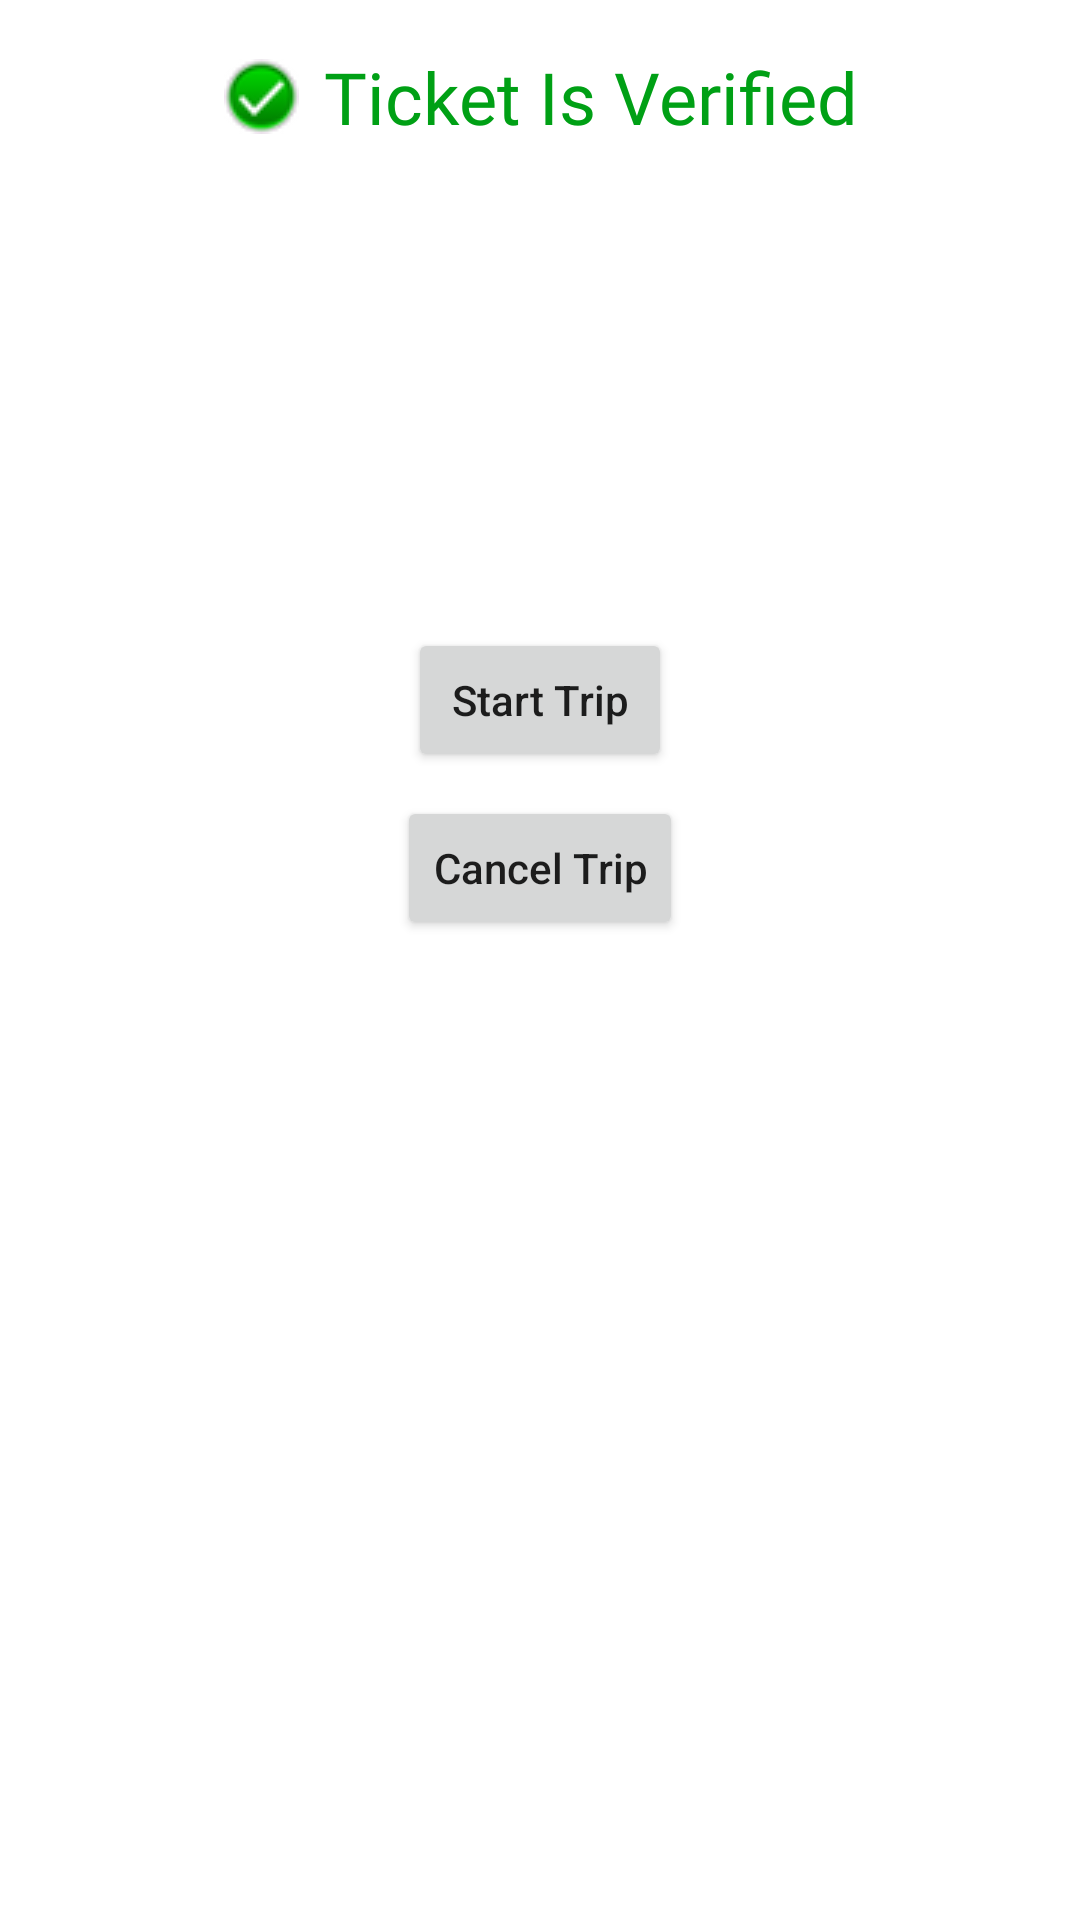

This screen was rendered from an Android layout file. Write that file and the resources it references.
<!-- AndroidManifest.xml: application theme AppTheme -->
<!-- res/layout/activity_ticket_detail.xml -->
<?xml version="1.0" encoding="utf-8"?>
<androidx.constraintlayout.widget.ConstraintLayout xmlns:android="http://schemas.android.com/apk/res/android"
    xmlns:app="http://schemas.android.com/apk/res-auto"
    xmlns:tools="http://schemas.android.com/tools"
    android:layout_width="match_parent"
    android:layout_height="match_parent"
    tools:context=".ui.activity.TicketDetailActivity">

    <Button
        android:id="@+id/cancelTrip"
        android:layout_width="wrap_content"
        android:layout_height="wrap_content"
        android:layout_marginTop="8dp"
        android:text="Cancel Trip"
        android:textAllCaps="false"
        app:layout_constraintEnd_toEndOf="parent"
        app:layout_constraintStart_toStartOf="parent"
        app:layout_constraintTop_toBottomOf="@+id/startTrip" />

    <TextView
        android:id="@+id/duration"
        android:layout_width="wrap_content"
        android:layout_height="wrap_content"
        android:layout_marginStart="16dp"
        android:layout_marginTop="16dp"
        android:fontFamily="@font/segoe_ui"
        android:textColor="@color/dark_sea"
        android:textSize="18sp"
        app:layout_constraintStart_toStartOf="parent"
        app:layout_constraintTop_toBottomOf="@+id/totalPeople" />

    <TextView
        android:id="@+id/totalPeople"
        android:layout_width="wrap_content"
        android:layout_height="wrap_content"
        android:layout_marginStart="16dp"
        android:layout_marginTop="16dp"
        android:fontFamily="@font/segoe_ui"
        android:textColor="@color/dark_sea"
        android:textSize="18sp"
        app:layout_constraintStart_toStartOf="parent"
        app:layout_constraintTop_toBottomOf="@+id/custName" />

    <TextView
        android:id="@+id/textView3"
        android:layout_width="wrap_content"
        android:layout_height="wrap_content"
        android:layout_marginTop="16dp"
        android:drawableStart="@drawable/yes_clipart"
        android:drawablePadding="8dp"
        android:fontFamily="@font/roboto_bold"
        android:gravity="center"
        android:text="@string/ticket_is_verified"
        android:textColor="@color/green"
        android:textSize="24sp"
        app:layout_constraintEnd_toEndOf="parent"
        app:layout_constraintStart_toStartOf="parent"
        app:layout_constraintTop_toTopOf="parent" />

    <TextView
        android:id="@+id/custName"
        android:layout_width="wrap_content"
        android:layout_height="wrap_content"
        android:layout_marginStart="16dp"
        android:layout_marginTop="24dp"
        android:fontFamily="@font/segoe_ui"
        android:textColor="@color/dark_sea"
        android:textSize="18sp"
        app:layout_constraintStart_toStartOf="parent"
        app:layout_constraintTop_toBottomOf="@+id/textView3" />

    <Button
        android:id="@+id/startTrip"
        android:layout_width="wrap_content"
        android:layout_height="wrap_content"
        android:layout_marginTop="32dp"
        android:text="@string/start_trip"
        android:textAllCaps="false"
        app:layout_constraintEnd_toEndOf="parent"
        app:layout_constraintStart_toStartOf="parent"
        app:layout_constraintTop_toBottomOf="@+id/duration" />
</androidx.constraintlayout.widget.ConstraintLayout>
<!-- resources referenced by this layout -->
<resources>
  <color name="dark_sea">#347667</color>
  <color name="green">#00A015</color>
  <!-- drawable yes_clipart: png bitmap (drawable, 2134 bytes) -->
  <string name="start_trip">Start Trip</string>
  <string name="ticket_is_verified">Ticket Is Verified</string>
  <style name="AppTheme" parent="Theme.MaterialComponents.Light.NoActionBar">
          
          <item name="colorPrimary">@color/dark_sea</item>
          <item name="colorPrimaryDark">@color/colorPrimaryDark</item>
          <item name="colorAccent">@color/colorAccent</item>
      </style>
  <color name="colorPrimaryDark">#299BED</color>
  <color name="colorAccent">#03DAC5</color>
</resources>
